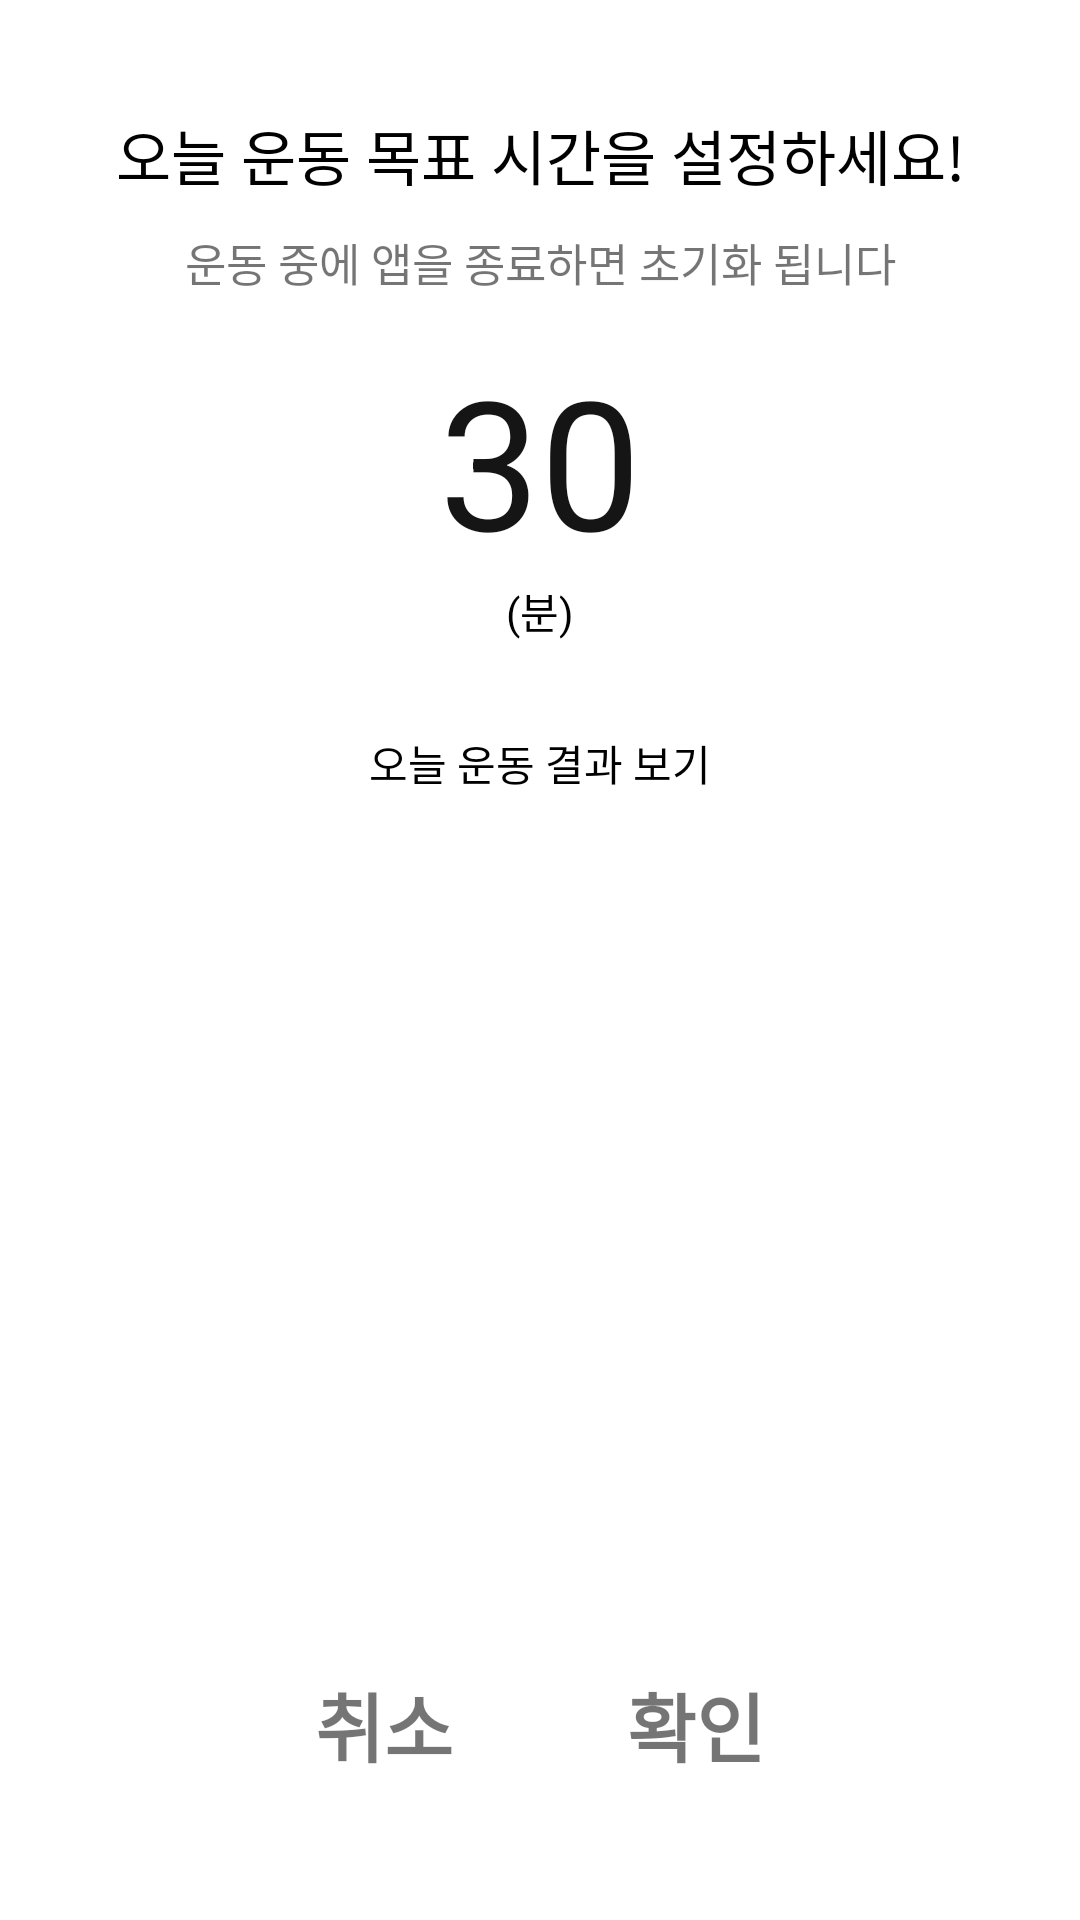

This screen was rendered from an Android layout file. Write that file and the resources it references.
<!-- AndroidManifest.xml: application theme Theme.MyWalkingPet -->
<!-- res/layout/custom_exercise_dialog.xml -->
<?xml version="1.0" encoding="utf-8"?>
<androidx.constraintlayout.widget.ConstraintLayout xmlns:android="http://schemas.android.com/apk/res/android"
    android:padding="17dp"
    android:background="@color/transparent"
    android:layout_width="match_parent"
    android:layout_height="wrap_content"
    xmlns:app="http://schemas.android.com/apk/res-auto">

    <TextView
        android:textColor="@color/black"
        android:id="@+id/tvTitle"
        android:textSize="20sp"
        android:layout_marginTop="20dp"
        app:layout_constraintTop_toTopOf="parent"
        app:layout_constraintStart_toStartOf="parent"
        app:layout_constraintEnd_toEndOf="parent"
        android:layout_width="wrap_content"
        android:layout_height="wrap_content"
        android:text="오늘 운동 목표 시간을 설정하세요!"/>

    <TextView
        android:id="@+id/tvContent1"
        android:textSize="15sp"
        android:layout_marginTop="10dp"
        app:layout_constraintTop_toBottomOf="@id/tvTitle"
        app:layout_constraintStart_toStartOf="parent"
        app:layout_constraintEnd_toEndOf="parent"
        android:layout_width="wrap_content"
        android:layout_height="wrap_content"
        android:text="운동 중에 앱을 종료하면 초기화 됩니다"/>


    <TextView
        android:id="@+id/min"
        android:textColor="@color/black"
        android:layout_width="wrap_content"
        android:layout_height="wrap_content"
        android:text="(분)"
        app:layout_constraintStart_toStartOf="@id/tvTime"
        app:layout_constraintEnd_toEndOf="@id/tvTime"
        app:layout_constraintTop_toBottomOf="@id/tvTime"/>

    <TextView
        android:id="@+id/tvResult"
        android:layout_marginVertical="30dp"
        android:textColor="@color/black"
        android:layout_width="wrap_content"
        android:layout_height="wrap_content"
        android:text="오늘 운동 결과 보기"
        app:layout_constraintStart_toStartOf="@id/tvTime"
        app:layout_constraintEnd_toEndOf="@id/tvTime"
        app:layout_constraintTop_toBottomOf="@id/min"/>

    <TextView
        android:gravity="center"
        android:minWidth="150dp"
        android:id="@+id/tvTime"
        android:layout_width="wrap_content"
        android:layout_height="wrap_content"
        android:text="30"
        android:textColor="#151515"
        app:layout_constraintStart_toStartOf="parent"
        app:layout_constraintEnd_toEndOf="parent"
        app:layout_constraintTop_toBottomOf="@id/tvContent1"
        android:textSize="60sp"
        android:layout_marginTop="15dp"
        android:layout_marginBottom="40dp"/>

    <ImageButton
        android:scaleType="fitXY"
        android:background="@drawable/ic_icon_left"
        android:id="@+id/btnMinus"
        android:layout_width="40dp"
        android:layout_height="50dp"
        app:layout_constraintEnd_toStartOf="@id/tvTime"
        app:layout_constraintTop_toTopOf="@id/tvTime"
        app:layout_constraintBottom_toBottomOf="@id/tvTime"
        android:layout_marginEnd="20dp"/>


    <ImageButton
        android:background="@drawable/ic_icon_right"
        android:id="@+id/btnPlus"
        android:layout_width="40dp"
        android:layout_height="50dp"
        app:layout_constraintStart_toEndOf="@id/tvTime"
        app:layout_constraintTop_toTopOf="@id/tvTime"
        app:layout_constraintBottom_toBottomOf="@id/tvTime"
        android:layout_marginStart="20dp"/>




    <TextView
        android:gravity="center"
        android:textStyle="bold"
        android:layout_marginBottom="30dp"
        android:layout_marginEnd="30dp"
        android:background="@color/transparent"
        android:id="@+id/tvOK"
        android:textSize="25sp"
        android:layout_width="wrap_content"
        android:layout_height="wrap_content"
        android:text="확인"
        app:layout_constraintEnd_toEndOf="parent"
        app:layout_constraintStart_toEndOf="@id/tvCancel"
        app:layout_constraintBottom_toBottomOf="parent"/>

    <TextView
        android:gravity="center"
        android:textStyle="bold"
        android:textSize="25sp"
        android:background="@color/transparent"
        android:layout_marginStart="30dp"
        android:id="@+id/tvCancel"
        android:layout_width="wrap_content"
        android:layout_height="wrap_content"
        android:text="취소"
        app:layout_constraintTop_toTopOf="@id/tvOK"
        app:layout_constraintStart_toStartOf="parent"
        app:layout_constraintEnd_toStartOf="@id/tvOK" />



</androidx.constraintlayout.widget.ConstraintLayout>
<!-- resources referenced by this layout -->
<resources>
  <color name="black">#FF000000</color>
  <color name="transparent">#00000000</color>
  <style name="Theme.MyWalkingPet" parent="Theme.MaterialComponents.DayNight.NoActionBar">
          
          <item name="colorPrimary">@color/dark_gray</item>
          <item name="colorPrimaryVariant">@color/purple_700</item>
          <item name="colorOnPrimary">@color/white</item>
          
          <item name="colorSecondary">@color/teal_200</item>
          <item name="colorSecondaryVariant">@color/teal_700</item>
          <item name="colorOnSecondary">@color/black</item>
          
          <item name="android:statusBarColor">#003700B3</item>
          
          <item name="android:windowLightStatusBar">true</item>
      </style>
  <color name="dark_gray">#A9A9A9</color>
  <color name="purple_700">#FF3700B3</color>
  <color name="white">#FFFFFFFF</color>
  <color name="teal_200">#FF03DAC5</color>
  <color name="teal_700">#FF018786</color>
</resources>
